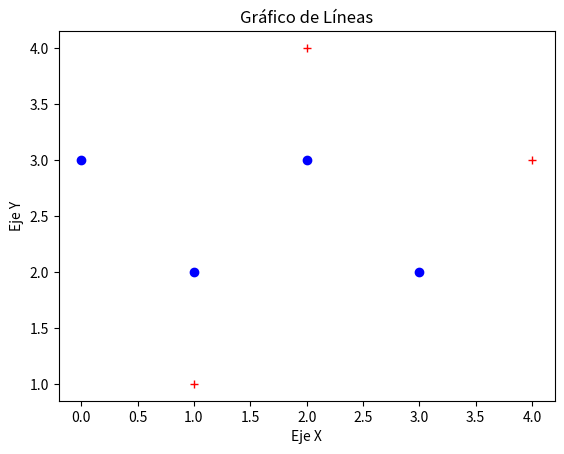

Here is the Python script that generated this plot:
import matplotlib.pyplot as graficar
# Crear figura y ejes
fig, ax = graficar.subplots()
# Graficar datos
ax.plot([1, 2, 3, 4], [1, 4, 2, 3],'r+')
ax.plot( [3, 2, 3, 2],'bo')

# Agregar etiquetas y título
ax.set_xlabel('Eje X')
ax.set_ylabel('Eje Y')
ax.set_title('Gráfico de Líneas')
# Mostrar el gráfico
graficar.show()
fig.savefig("grafico1.png",dpi=300)
